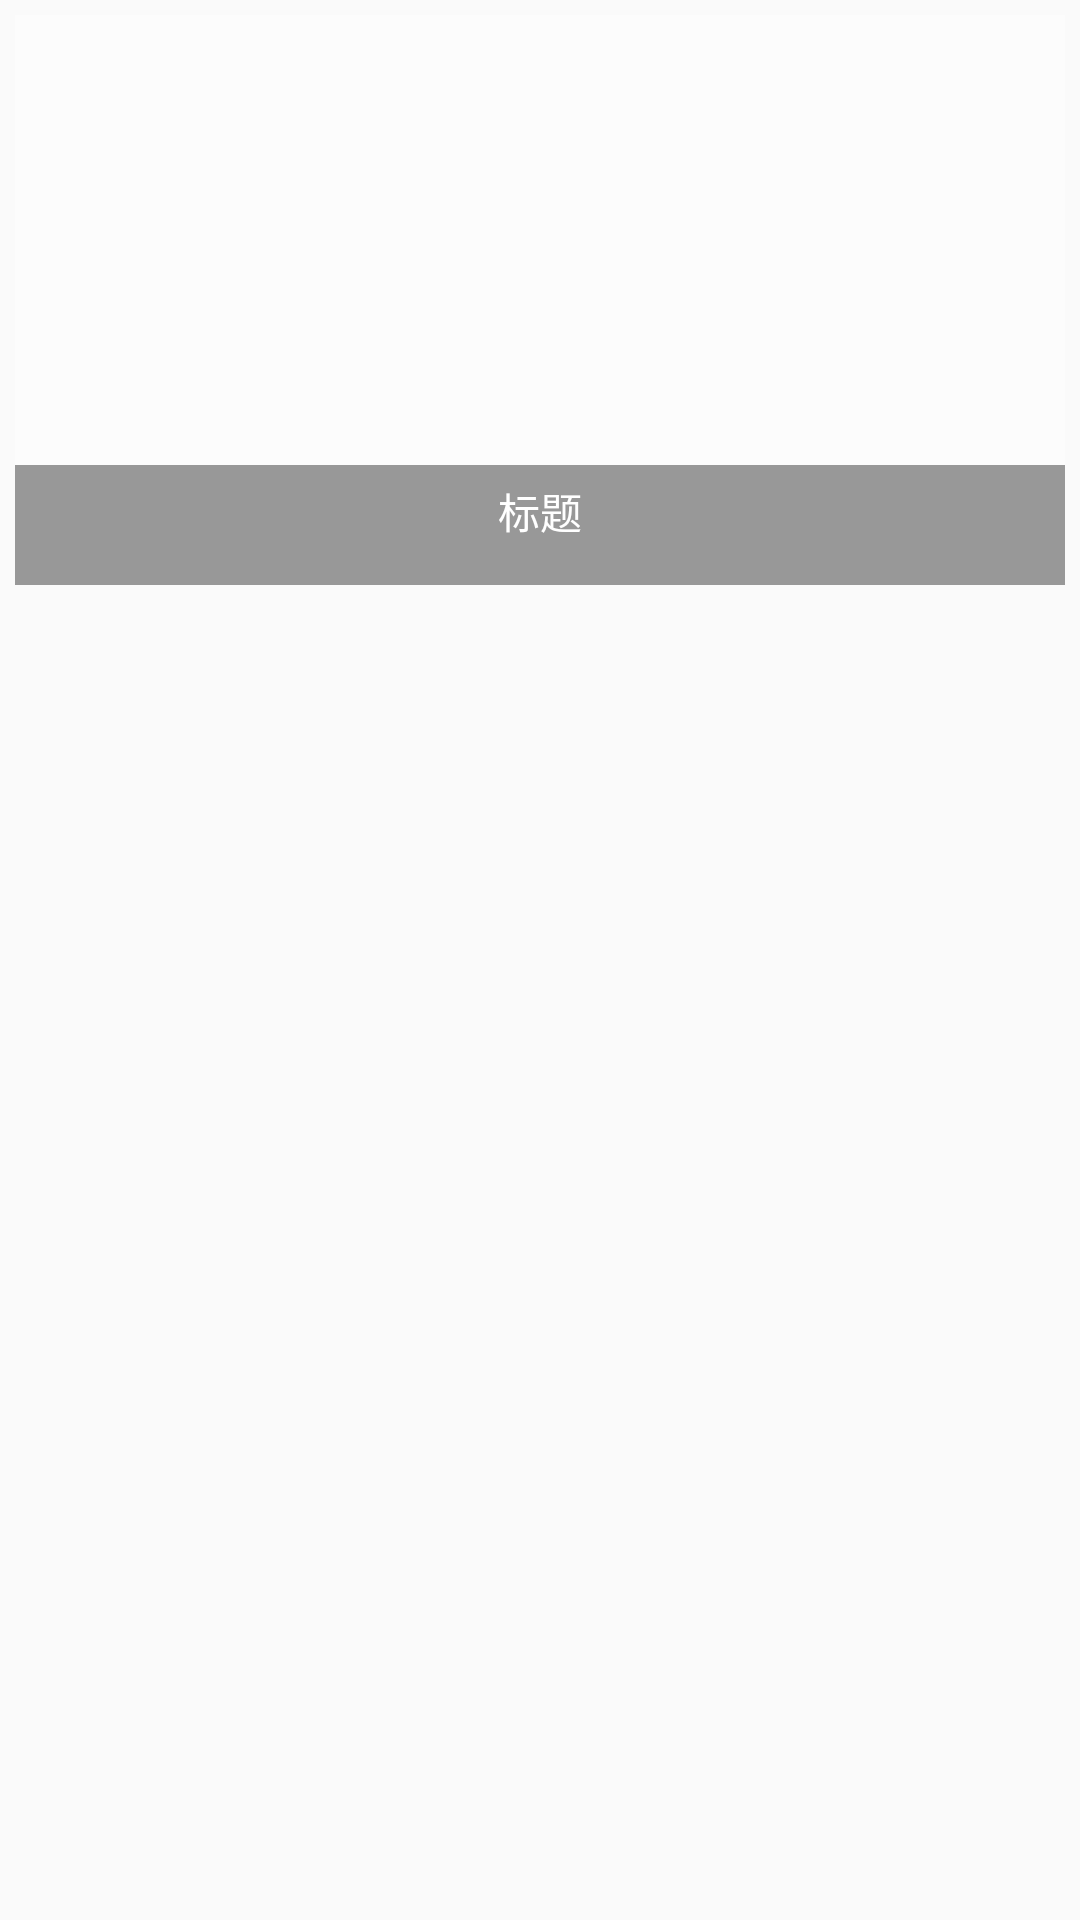

The Android layout XML behind this screen, and the referenced resources:
<!-- AndroidManifest.xml: application theme AppTheme -->
<!-- res/layout/activity_imageshow.xml -->
<?xml version="1.0" encoding="utf-8"?>
<RelativeLayout xmlns:android="http://schemas.android.com/apk/res/android"
    xmlns:tools="http://schemas.android.com/tools"
    android:layout_width="match_parent"
    android:layout_height="wrap_content"
    tools:context="mainpage.MainPageActivity">

    <RelativeLayout
        android:layout_width="match_parent"
        android:layout_height="200dp"
        android:layout_alignParentStart="false"
        android:layout_alignParentLeft="false"
        android:layout_alignParentTop="false"
        android:paddingLeft="5dp"
        android:paddingTop="5dp"
        android:paddingRight="5dp"
        android:paddingBottom="5dp">

        <androidx.viewpager.widget.ViewPager
            android:id="@+id/viewpager"
            android:layout_width="match_parent"
            android:layout_height="match_parent"
            android:background="#FCFCFC" />

        <LinearLayout
            android:layout_width="match_parent"
            android:layout_height="40dp"
            android:layout_alignParentBottom="true"
            android:background="#66000000"
            android:gravity="center_horizontal"
            android:orientation="vertical"
            android:padding="5dp">
            
            <TextView
                android:id="@+id/tv_desc1"
                android:layout_width="wrap_content"
                android:layout_height="wrap_content"
                android:singleLine="true"
                android:text="标题"
                android:textColor="@android:color/white" />

            <LinearLayout
                android:id="@+id/ll_point_container"
                android:layout_width="wrap_content"
                android:layout_height="wrap_content"
                android:layout_marginTop="5dp"
                android:orientation="horizontal" />


        </LinearLayout>


    </RelativeLayout>
</RelativeLayout>
<!-- resources referenced by this layout -->
<resources>
  <style name="AppTheme" parent="Theme.AppCompat.Light.NoActionBar">
          
          <item name="colorPrimary">@color/colorPrimary</item>
          <item name="colorPrimaryDark">@color/colorPrimaryDark</item>
          <item name="colorAccent">@color/colorAccent</item>
      </style>
  <color name="colorPrimary">#3f6fff</color>
  <color name="colorPrimaryDark">#3f6fff</color>
  <color name="colorAccent">#FF4081</color>
</resources>
